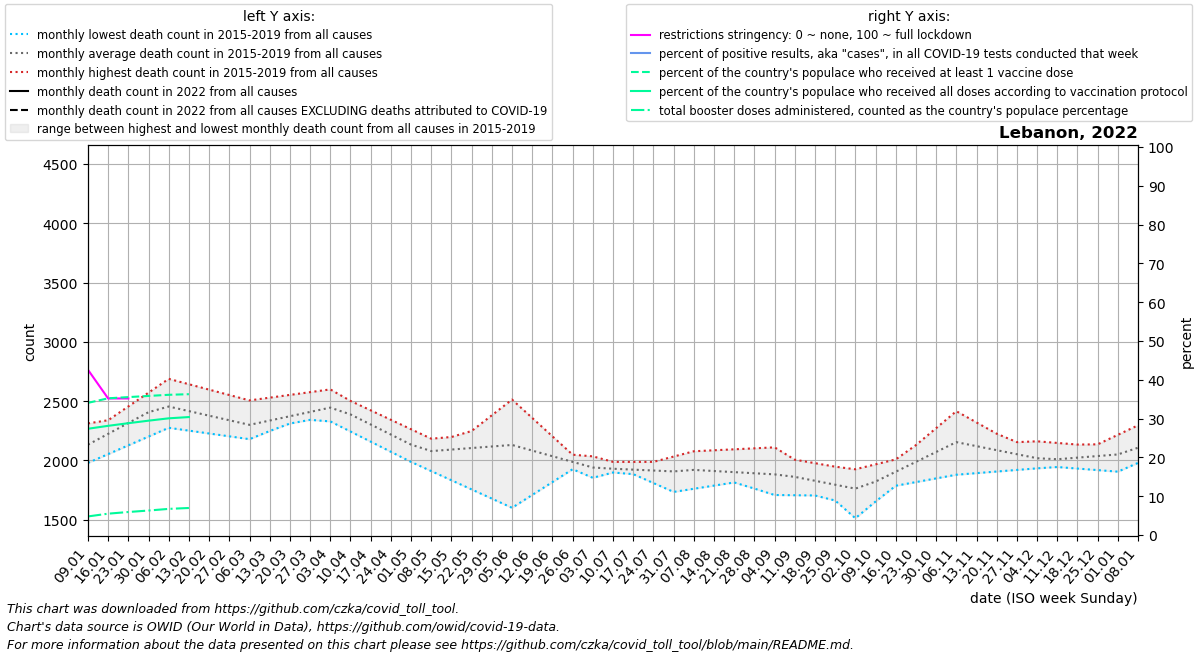

The table this chart was drawn from, first rows:
date, location, time_unit, time, deaths_2010_all_ages, deaths_2011_all_ages, deaths_2012_all_ages, deaths_2013_all_ages, deaths_2014_all_ages, deaths_2015_all_ages, deaths_2016_all_ages, deaths_2017_all_ages, deaths_2018_all_ages, deaths_2019_all_ages, deaths_2020_all_ages, deaths_2021_all_ages, deaths_2022_all_ages, new_deaths, new_cases_smoothed, new_tests_smoothed, positive_test_percent, stringency_index, people_vaccinated, people_fully_vaccinated
2022-01-09, Lebanon, monthly, 1, , , , , , , 2312, 2222, 1979, 2016, 2022, 3462, , 412.6, 31167, 0.0, , 42.59, 2305426, 1853647
2022-01-16, Lebanon, monthly, 2, , , , , , , 2328, 2339, 2053, 2176, 2109, 3780, , 431.2, 46543, 0.0, , 35.19, 2384732, 1904757
2022-01-23, Lebanon, monthly, 3, , , , , , , 2344, 2455, 2127, 2335, 2196, 4097, , 449.8, 45333, 0.0, , 35.19, 2405733, 1950608
2022-01-30, Lebanon, monthly, 4, , , , , , , 2360, 2572, 2201, 2494, 2284, 4415, , 468.4, 44720, 0.0, , , 2426100, 1994663
2022-02-06, Lebanon, monthly, 5, , , , , , 2291, 2364, 2688, 2275, 2654, 2371, 4362, , 487.0, 56235, 0.0, , , 2445901, 2035593
2022-02-13, Lebanon, monthly, 6, , , , , , 2271, 2368, 2642, 2251, 2546, 2403, 4310, , 401.2, 16143, 0.0, , , 2456557, 2057837
2022-02-20, Lebanon, monthly, 7, , , , , , 2251, 2373, 2597, 2227, 2438, 2435, 4257, , , , , , , , 
2022-02-27, Lebanon, monthly, 8, , , , , , 2231, 2377, 2552, 2203, 2330, 2467, 4204, , , , , , , , 
2022-03-06, Lebanon, monthly, 9, , , , , , 2211, 2381, 2506, 2179, 2222, 2499, 4265, , , , , , , , 
2022-03-13, Lebanon, monthly, 10, , , , , , 2269, 2368, 2529, 2248, 2266, 2447, 4327, , , , , , , , 
2022-03-20, Lebanon, monthly, 11, , , , , , 2327, 2355, 2552, 2316, 2311, 2395, 4388, , , , , , , , 
2022-03-27, Lebanon, monthly, 12, , , , , , 2386, 2342, 2576, 2385, 2356, 2342, 4450, , , , , , , , 
2022-04-03, Lebanon, monthly, 13, , , , , , 2444, 2329, 2599, 2454, 2400, 2290, 4511, , , , , , , , 
2022-04-10, Lebanon, monthly, 14, , , , , , 2502, 2244, 2484, 2360, 2349, 2238, 4281, , , , , , , , 
2022-04-17, Lebanon, monthly, 15, , , , , , 2422, 2158, 2370, 2266, 2299, 2134, 4052, , , , , , , , 
2022-04-24, Lebanon, monthly, 16, , , , , , 2342, 2072, 2256, 2171, 2248, 2030, 3822, , , , , , , , 
2022-05-01, Lebanon, monthly, 17, , , , , , 2263, 1987, 2141, 2077, 2198, 1927, 3592, , , , , , , , 
2022-05-08, Lebanon, monthly, 18, , , , , , 2183, 1910, 2169, 1983, 2147, 1823, 3374, , , , , , , , 
2022-05-15, Lebanon, monthly, 19, , , , , , 2148, 1832, 2197, 2116, 2164, 1916, 3157, , , , , , , , 
2022-05-22, Lebanon, monthly, 20, , , , , , 2113, 1755, 2226, 2248, 2180, 2009, 2939, , , , , , , , 
2022-05-29, Lebanon, monthly, 21, , , , , , 2078, 1677, 2254, 2380, 2196, 2102, 2722, , , , , , , , 
2022-06-05, Lebanon, monthly, 22, , , , , , 2043, 1600, 2282, 2513, 2213, 2195, 2504, , , , , , , , 
2022-06-12, Lebanon, monthly, 23, , , , , , 2015, 1708, 2175, 2358, 2157, 2122, 2378, , , , , , , , 
2022-06-19, Lebanon, monthly, 24, , , , , , 1987, 1817, 2068, 2203, 2100, 2049, 2252, , , , , , , , 
2022-06-26, Lebanon, monthly, 25, , , , , , 1960, 1926, 1960, 2048, 2044, 1975, 2126, , , , , , , , 
2022-07-03, Lebanon, monthly, 26, , , , , , 1932, 2034, 1853, 1893, 1988, 1902, 2000, , , , , , , , 
2022-07-10, Lebanon, monthly, 27, , , , , , 1904, 1959, 1898, 1899, 1988, 1829, 2044, , , , , , , , 
2022-07-17, Lebanon, monthly, 28, , , , , , 1890, 1884, 1943, 1906, 1987, 1860, 2088, , , , , , , , 
2022-07-24, Lebanon, monthly, 29, , , , , , 1877, 1809, 1987, 1912, 1987, 1890, 2133, , , , , , , , 
2022-07-31, Lebanon, monthly, 30, , , , , , 1864, 1734, 2032, 1919, 1986, 1920, 2177, , , , , , , , 
2022-08-07, Lebanon, monthly, 31, , , , , , 1850, 1761, 2077, 1925, 1986, 1951, 2255, , , , , , , , 
2022-08-14, Lebanon, monthly, 32, , , , , , 1881, 1787, 2085, 1871, 1927, 1989, 2332, , , , , , , , 
2022-08-21, Lebanon, monthly, 33, , , , , , 1912, 1814, 2094, 1816, 1868, 2026, 2410, , , , , , , , 
2022-08-28, Lebanon, monthly, 34, , , , , , 1944, 1840, 2102, 1762, 1809, 2064, 2487, , , , , , , , 
2022-09-04, Lebanon, monthly, 35, , , , , , 1975, 1867, 2110, 1708, 1750, 2101, 2565, , , , , , , , 
2022-09-11, Lebanon, monthly, 36, , , , , , 2006, 1882, 1960, 1706, 1751, 2139, 2541, , , , , , , , 
2022-09-18, Lebanon, monthly, 37, , , , , , 1976, 1896, 1811, 1704, 1752, 2164, 2517, , , , , , , , 
2022-09-25, Lebanon, monthly, 38, , , , , , 1947, 1910, 1662, 1702, 1753, 2190, 2493, , , , , , , , 
2022-10-02, Lebanon, monthly, 39, , , , , , 1918, 1925, 1512, 1700, 1754, 2215, 2469, , , , , , , , 
2022-10-09, Lebanon, monthly, 40, , , , , , 1888, 1967, 1653, 1843, 1755, 2240, 2426, , , , , , , , 
2022-10-16, Lebanon, monthly, 41, , , , , , 1948, 2008, 1794, 1986, 1786, 2369, 2382, , , , , , , , 
2022-10-23, Lebanon, monthly, 42, , , , , , 2007, 2050, 1935, 2129, 1817, 2498, 2339, , , , , , , , 
2022-10-30, Lebanon, monthly, 43, , , , , , 2066, 2091, 2076, 2272, 1848, 2627, 2296, , , , , , , , 
2022-11-06, Lebanon, monthly, 44, , , , , , 2126, 2133, 2217, 2415, 1879, 2756, , , , , , , , , 
2022-11-13, Lebanon, monthly, 45, , , , , , 2096, 2140, 2152, 2320, 1892, 2782, , , , , , , , , 
2022-11-20, Lebanon, monthly, 46, , , , , , 2066, 2147, 2087, 2225, 1906, 2808, , , , , , , , , 
2022-11-27, Lebanon, monthly, 47, , , , , , 2035, 2154, 2022, 2130, 1920, 2835, , , , , , , , , 
2022-12-04, Lebanon, monthly, 48, , , , , , 2005, 2161, 1957, 2035, 1933, 2861, , , , , , , , , 
2022-12-11, Lebanon, monthly, 49, , , , , , 1975, 2147, 1944, 2031, 1951, 2887, , , , , , , , , 
2022-12-18, Lebanon, monthly, 50, , , , , , 2055, 2134, 1931, 2027, 1969, 2951, , , , , , , , , 
2022-12-25, Lebanon, monthly, 51, , , , , , 2136, 2120, 1918, 2024, 1986, 3016, , , , , , , , , 
2023-01-01, Lebanon, monthly, 52, , , , , , 2216, 2106, 1905, 2020, 2004, 3080, , , , , , , , , 
2023-01-08, Lebanon, monthly, 1, , , , , , 2296, 2222, 1979, 2016, 2022, 3144, , , , , , , , , 
